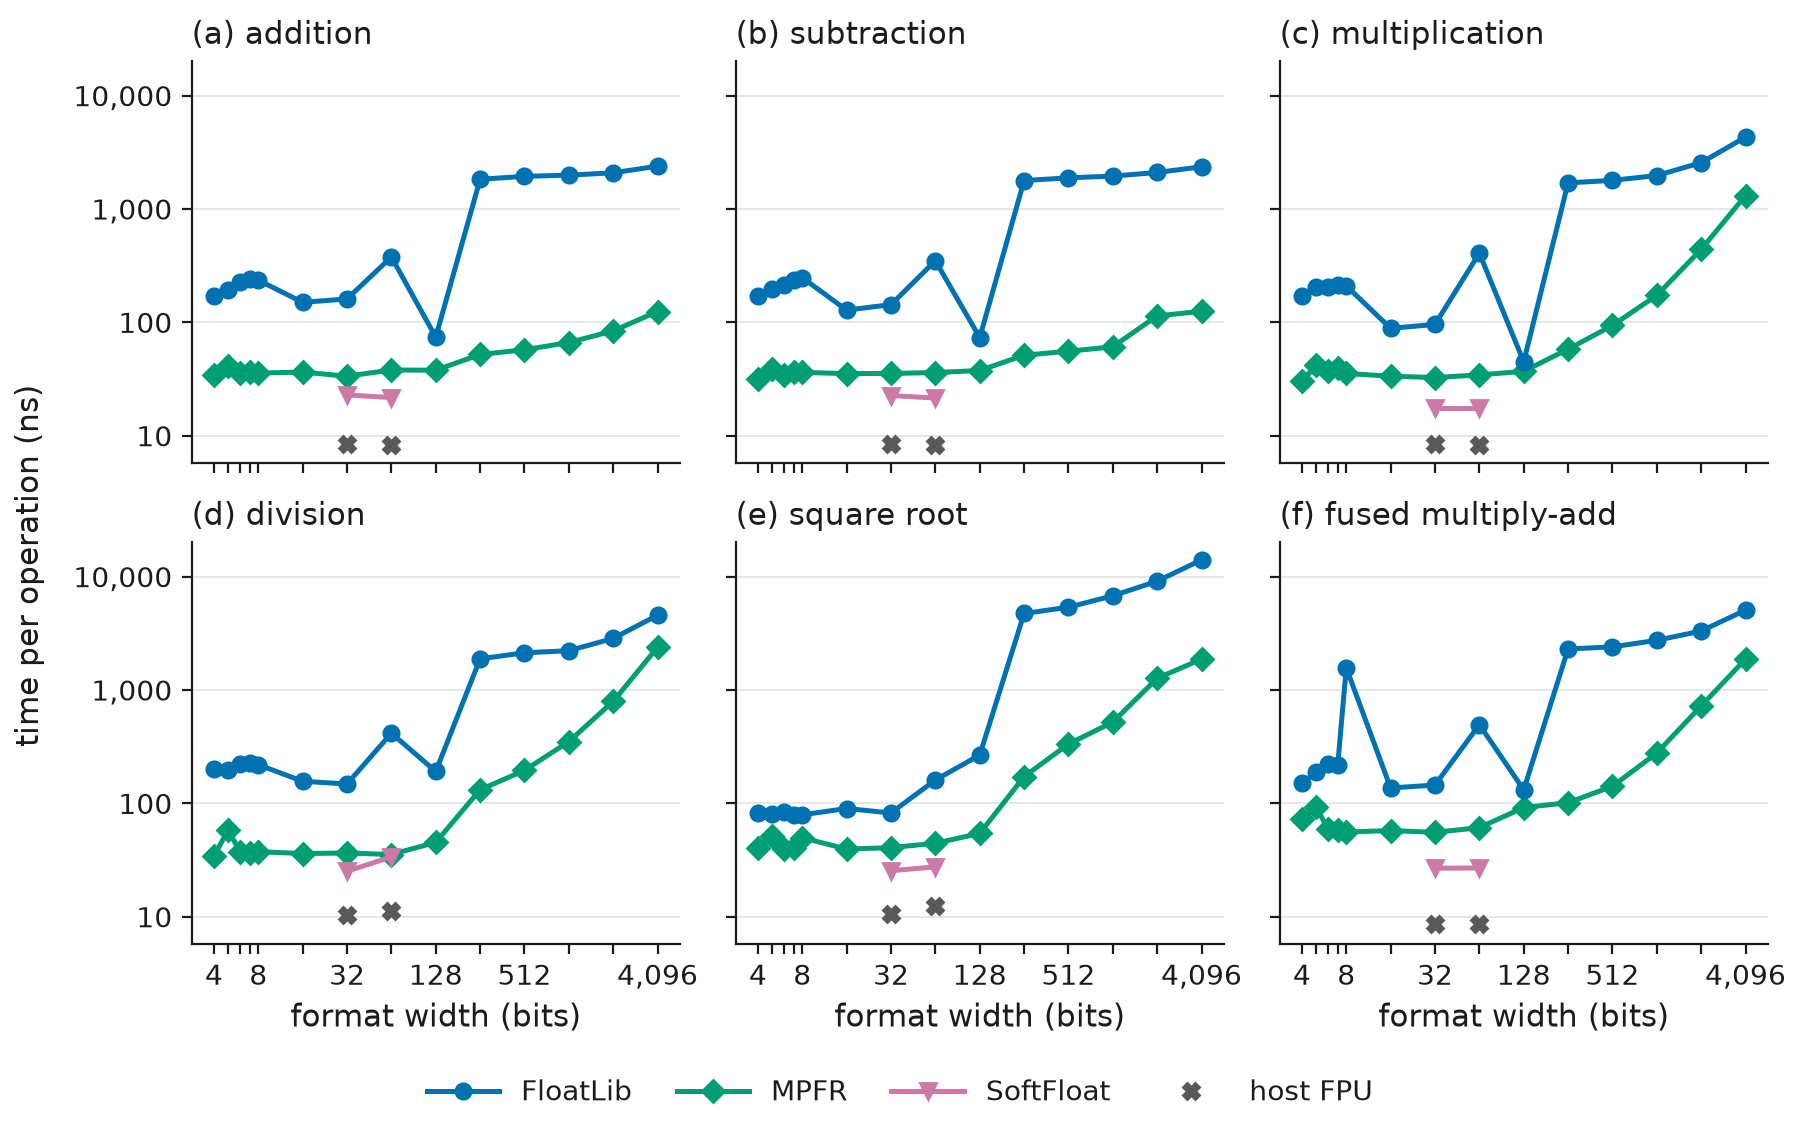

Data behind this chart, as committed beside it:
operation, implementation, bits, nanoseconds
add, FloatLib, 4, 170.7
add, FloatLib, 5, 191.2
add, FloatLib, 6, 227.3
add, FloatLib, 7, 241.8
add, FloatLib, 8, 235.7
add, FloatLib, 16, 150.2
add, FloatLib, 32, 160.9
add, FloatLib, 64, 377.2
add, FloatLib, 128, 74.1
add, FloatLib, 256, 1829
add, FloatLib, 512, 1941
add, FloatLib, 1024, 1988
add, FloatLib, 2048, 2086
add, FloatLib, 4096, 2386
add, MPFR, 4, 34.4
add, MPFR, 5, 40.9
add, MPFR, 6, 35.4
add, MPFR, 7, 36.4
add, MPFR, 8, 35.7
add, MPFR, 16, 36.4
add, MPFR, 32, 33.5
add, MPFR, 64, 38.0
add, MPFR, 128, 37.8
add, MPFR, 256, 52.1
add, MPFR, 512, 57.3
add, MPFR, 1024, 66.4
add, MPFR, 2048, 84.1
add, MPFR, 4096, 124.6
add, SoftFloat, 32, 22.9
add, SoftFloat, 64, 21.7
add, native FPU, 32, 8.4
add, native FPU, 64, 8.3
sub, FloatLib, 4, 169.7
sub, FloatLib, 5, 195.1
sub, FloatLib, 6, 213.6
sub, FloatLib, 7, 234.7
sub, FloatLib, 8, 247.7
sub, FloatLib, 16, 128.2
sub, FloatLib, 32, 143.4
sub, FloatLib, 64, 349.6
sub, FloatLib, 128, 73.4
sub, FloatLib, 256, 1781
sub, FloatLib, 512, 1884
sub, FloatLib, 1024, 1950
sub, FloatLib, 2048, 2100
sub, FloatLib, 4096, 2354
sub, MPFR, 4, 31.7
sub, MPFR, 5, 38.6
sub, MPFR, 6, 34.3
sub, MPFR, 7, 36.5
sub, MPFR, 8, 36.2
sub, MPFR, 16, 35.3
sub, MPFR, 32, 35.4
sub, MPFR, 64, 36.1
sub, MPFR, 128, 37.6
sub, MPFR, 256, 51.3
sub, MPFR, 512, 55.6
sub, MPFR, 1024, 60.9
sub, MPFR, 2048, 114.1
sub, MPFR, 4096, 125.1
... 132 more rows
